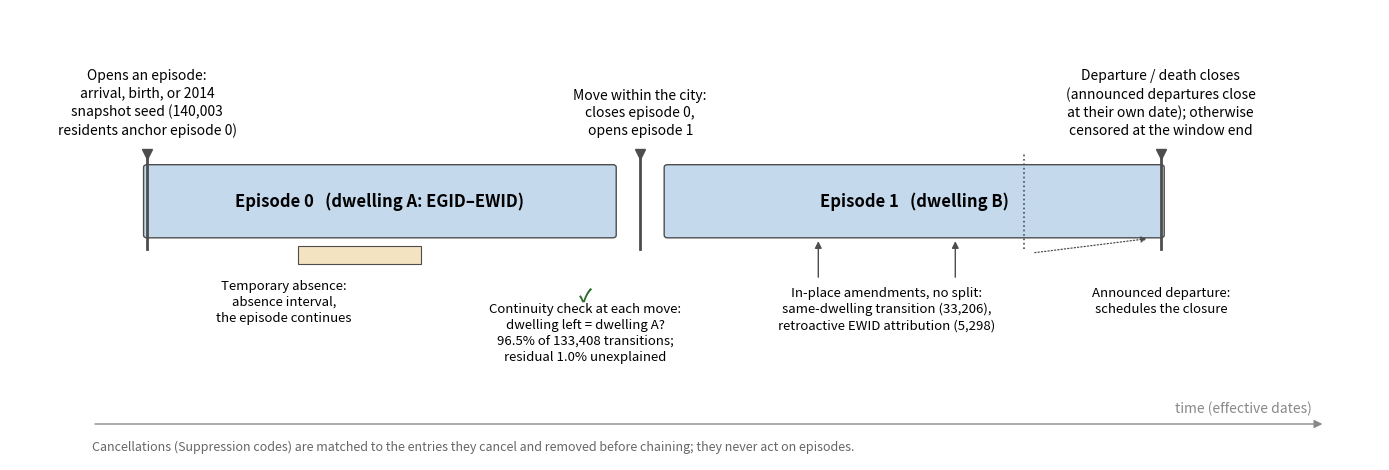

The script that saved this image:
"""Figure -- Episode chaining: how register events build and validate episodes.

Integrates the elements described in report Section 2.4 (snapshot seeds,
amendment rules with counts, continuity check, announced departures,
absences, censoring). Repo: tools/make_fig_mutations.py.
"""
import matplotlib.pyplot as plt
from matplotlib.patches import FancyBboxPatch, FancyArrowPatch, Rectangle

EDGE = "#4d4d4d"
C_EP = "#c5d9ed"
C_ABS = "#f4e3c1"

fig, ax = plt.subplots(figsize=(14, 4.8))
ax.set_xlim(0, 100)
ax.set_ylim(0, 40)
ax.axis("off")

Y, H = 20, 6          # episode bars occupy y in [20, 26]

def episode(x0, x1, label):
    ax.add_patch(FancyBboxPatch((x0, Y), x1 - x0, H, boxstyle="round,pad=0.25",
                                facecolor=C_EP, edgecolor=EDGE, linewidth=1.0))
    ax.text((x0 + x1) / 2, Y + H / 2, label, ha="center", va="center",
            fontsize=12, fontweight="bold")

episode(10, 44, "Episode 0   (dwelling A: EGID\u2013EWID)")
episode(48, 84, "Episode 1   (dwelling B)")

# ---- lifecycle markers above ----
def marker(x, text):
    ax.plot([x, x], [Y - 1.2, Y + H + 1.2], color=EDGE, linewidth=2.0)
    ax.plot([x], [Y + H + 1.2], marker="v", color=EDGE, markersize=7)
    ax.text(x, Y + H + 2.6, text, ha="center", va="bottom", fontsize=10,
            linespacing=1.35)

marker(10, "Opens an episode:\narrival, birth, or 2014\nsnapshot seed (140,003\nresidents anchor episode 0)")
marker(46, "Move within the city:\ncloses episode 0,\nopens episode 1")
marker(84, "Departure / death closes\n(announced departures close\nat their own date); otherwise\ncensored at the window end")

# announced departure: dotted line + dotted arrow to the closure
ax.plot([74, 74], [Y - 1.2, Y + H + 1.2], color=EDGE, linewidth=1.2, linestyle=":")
ax.add_patch(FancyArrowPatch((74.6, Y - 1.6), (83.2, Y - 0.3),
                             arrowstyle="-|>", mutation_scale=9,
                             linewidth=0.9, linestyle=":", color=EDGE))

# ---- below-bar annotations (Section 2.4 mechanics) ----
def below(x, text, arrow_xs=(), y_anchor=None):
    ya = (Y - 4.6) if y_anchor is None else y_anchor
    ax.text(x, ya, text, ha="center", va="top", fontsize=9.5, linespacing=1.3)
    for axr in arrow_xs:
        ax.add_patch(FancyArrowPatch((axr, ya + 0.6), (axr, Y - 0.3),
                                     arrowstyle="-|>", mutation_scale=10,
                                     linewidth=1.0, color=EDGE))

# temporary absence interval under episode 0
ax.add_patch(Rectangle((21, Y - 2.6), 9, 1.6, facecolor=C_ABS,
                       edgecolor=EDGE, linewidth=0.8))
below(20, "Temporary absence:\nabsence interval,\nthe episode continues", y_anchor=Y - 4.0)

# continuity check at the junction
ax.text(42, Y - 4.6, "\u2713", ha="center", va="top", fontsize=13,
        color="#2e6b2e", fontweight="bold")
below(42, "\nContinuity check at each move:\ndwelling left = dwelling A?\n96.5% of 133,408 transitions;\nresidual 1.0% unexplained")

# in-place amendments into episode 1
below(64, "In-place amendments, no split:\nsame-dwelling transition (33,206),\nretroactive EWID attribution (5,298)",
      arrow_xs=(59, 69))

# announced departure label
below(84, "Announced departure:\nschedules the closure")

# ---- time axis and footnote ----
ax.add_patch(FancyArrowPatch((6, 3.2), (96, 3.2), arrowstyle="-|>",
                             mutation_scale=12, linewidth=1.0, color="#888888"))
ax.text(95, 4.2, "time (effective dates)", fontsize=10, ha="right",
        color="#888888", style="italic")
ax.text(6, 0.8, "Cancellations (Suppression codes) are matched to the entries "
                "they cancel and removed before chaining; they never act on episodes.",
        fontsize=9, style="italic", color="#666666")

fig.tight_layout()
fig.savefig("fig_mutations.png", dpi=220, bbox_inches="tight", facecolor="white")
print("saved")
